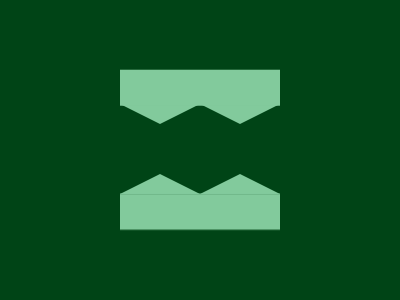

Write a web page that renders exactly this picture using CSS.

<body bgcolor=004416>
<p a>
<p b>
<div c>
<style>
*{
    margin:0;
    position:fixed;
    top:50%;
    left:50%
}
p{
    width:0;
    border-left:40px solid transparent;
    border-right:40px solid transparent;
    border-bottom:20px solid #82CA9C;
    -webkit-box-reflect:above 50px
}
[a]{
    transform:translate(-100%,120%)
}
[b]{
    transform:translate(0,120%)
}
[c]{
    width:160;
    height:36;
    background:#82CA9C;
    transform:translate(-50%,-223%);
    -webkit-box-reflect:below 88px
}    